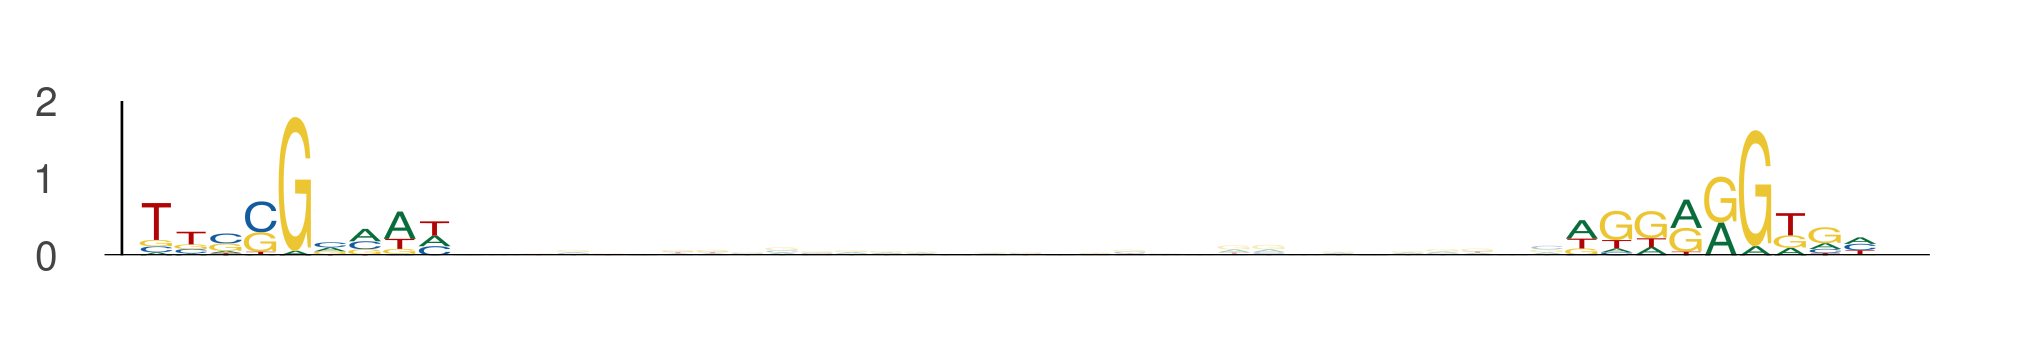

The file beside this chart, header and first rows:
seq_index, start_position, end_position, is_reversed_complement
4526, 40, 49, 0
4526, 81, 90, 0
4671, 60, 69, 0
4671, 101, 110, 0
4341, 92, 101, 0
4341, 133, 142, 0
4053, 44, 53, 0
4053, 85, 94, 0
5081, 86, 95, 0
5081, 127, 136, 0
3860, 63, 72, 0
3860, 104, 113, 0
1344, 40, 49, 0
1344, 81, 90, 0
4728, 22, 31, 0
4728, 63, 72, 0
1177, 26, 35, 0
1177, 67, 76, 0
909, 20, 29, 0
909, 61, 70, 0
4655, 52, 61, 0
4655, 93, 102, 0
3445, 11, 20, 0
3445, 52, 61, 0
857, 40, 49, 0
857, 81, 90, 0
517, 40, 49, 0
517, 81, 90, 0
2100, 25, 34, 0
2100, 66, 75, 0
3801, 11, 20, 0
3801, 52, 61, 0
2634, 40, 49, 0
2634, 81, 90, 0
181, 40, 49, 0
181, 81, 90, 0
3958, 65, 74, 0
3958, 106, 115, 0
5657, 103, 112, 0
5657, 144, 153, 0
2333, 21, 30, 0
2333, 62, 71, 0
1497, 51, 60, 0
1497, 92, 101, 0
3515, 40, 49, 0
3515, 81, 90, 0
1991, 52, 61, 0
1991, 93, 102, 0
2155, 17, 26, 0
2155, 58, 67, 0
172, 50, 59, 0
172, 91, 100, 0
3591, 21, 30, 0
3591, 62, 71, 0
2185, 64, 73, 0
2185, 105, 114, 0
986, 41, 50, 0
986, 82, 91, 0
5543, 107, 116, 0
5543, 148, 157, 0
... 184 more rows
